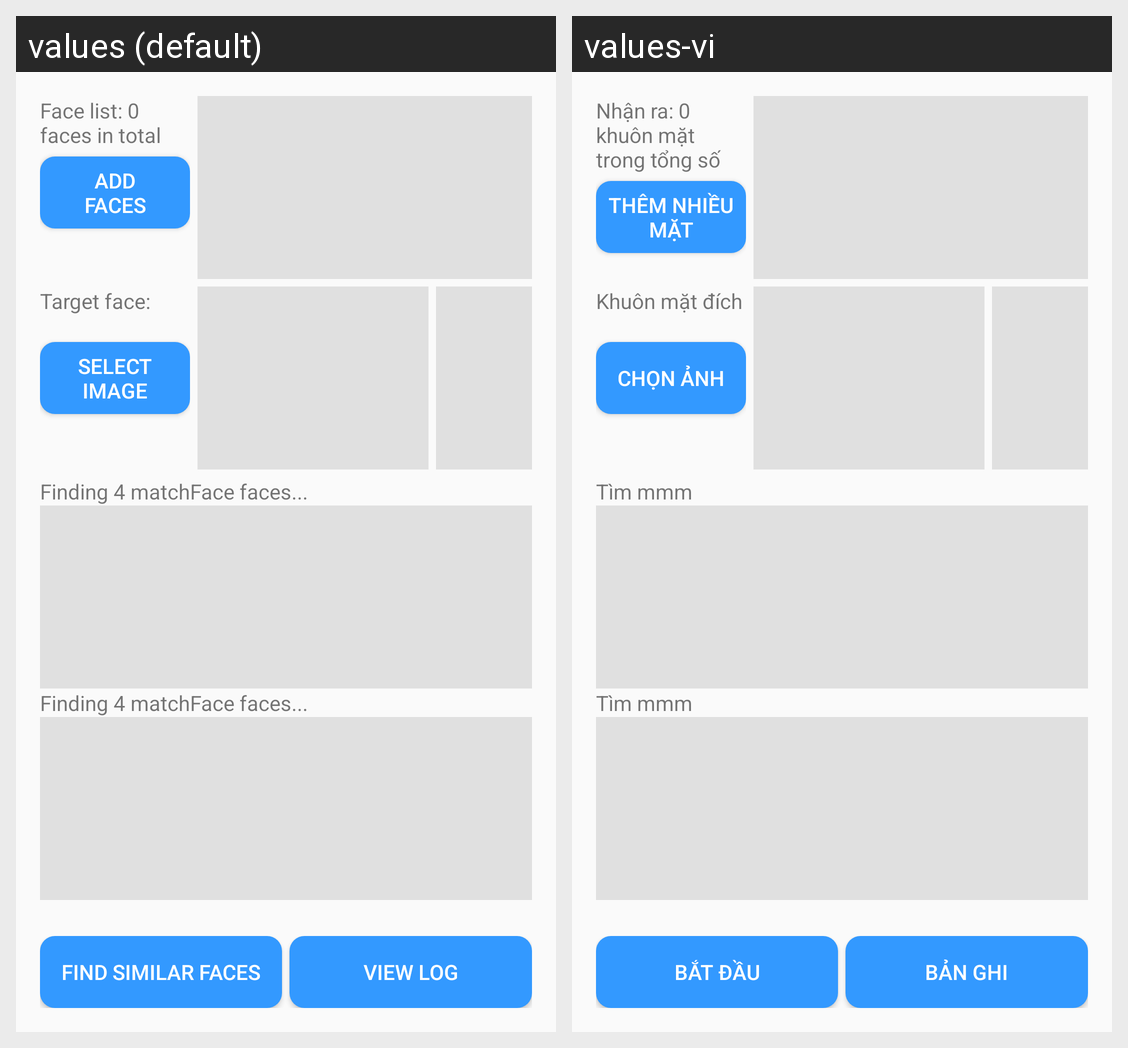

Locale-by-locale string values for the Android screen shown in this grid:
Android screen res/layout/activity_find_similar_face.xml rendered under 2 locales, left to right: values (default), values-vi. Device: Nexus 5 (rendered at 1080×1920; each locale shown at half size, 540×960, under a caption strip naming it); theme AppTheme.
Strings drawn on this screen, with the default value and each locale's value (text and hints the layout hard-codes, and strings that could not be matched under every locale, appear in the picture but are not listed):

zero_face
  values: Face list: 0 faces in total
  values-vi: Nhận ra: 0 khuôn mặt trong tổng số

add_faces
  values: Add
      Faces
  values-vi: Thêm nhiều mặt

target_face
  values: Target face:
  values-vi: Khuôn mặt đích

select_image
  values: Select
      Image
  values-vi: Chọn ảnh

similar_face_description
  values: Finding 4 matchFace faces...
  values-vi: Tìm mmm

find_similar_faces
  values: Find Similar Faces
  values-vi: Bắt đầu

view_log
  values: View Log
  values-vi: Bản ghi
